Dataset: Data (GitHub, billlyzhaoyh/StillGood). Classes: apple, broccoli, butternut squash, carrot, egg, garlic, lemon, lime, onion, potato.

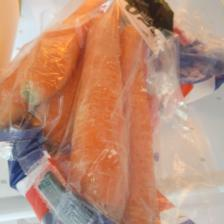
Label: carrot

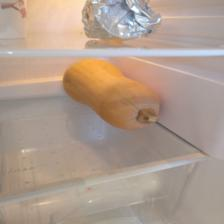
Label: butternut squash

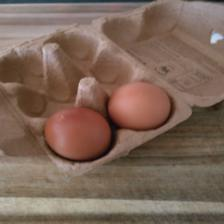
Label: egg

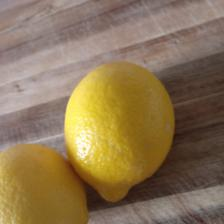
Label: lemon

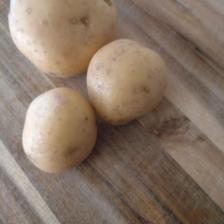
Label: potato

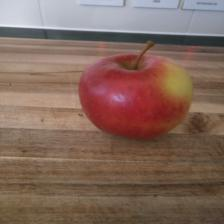
Label: apple
